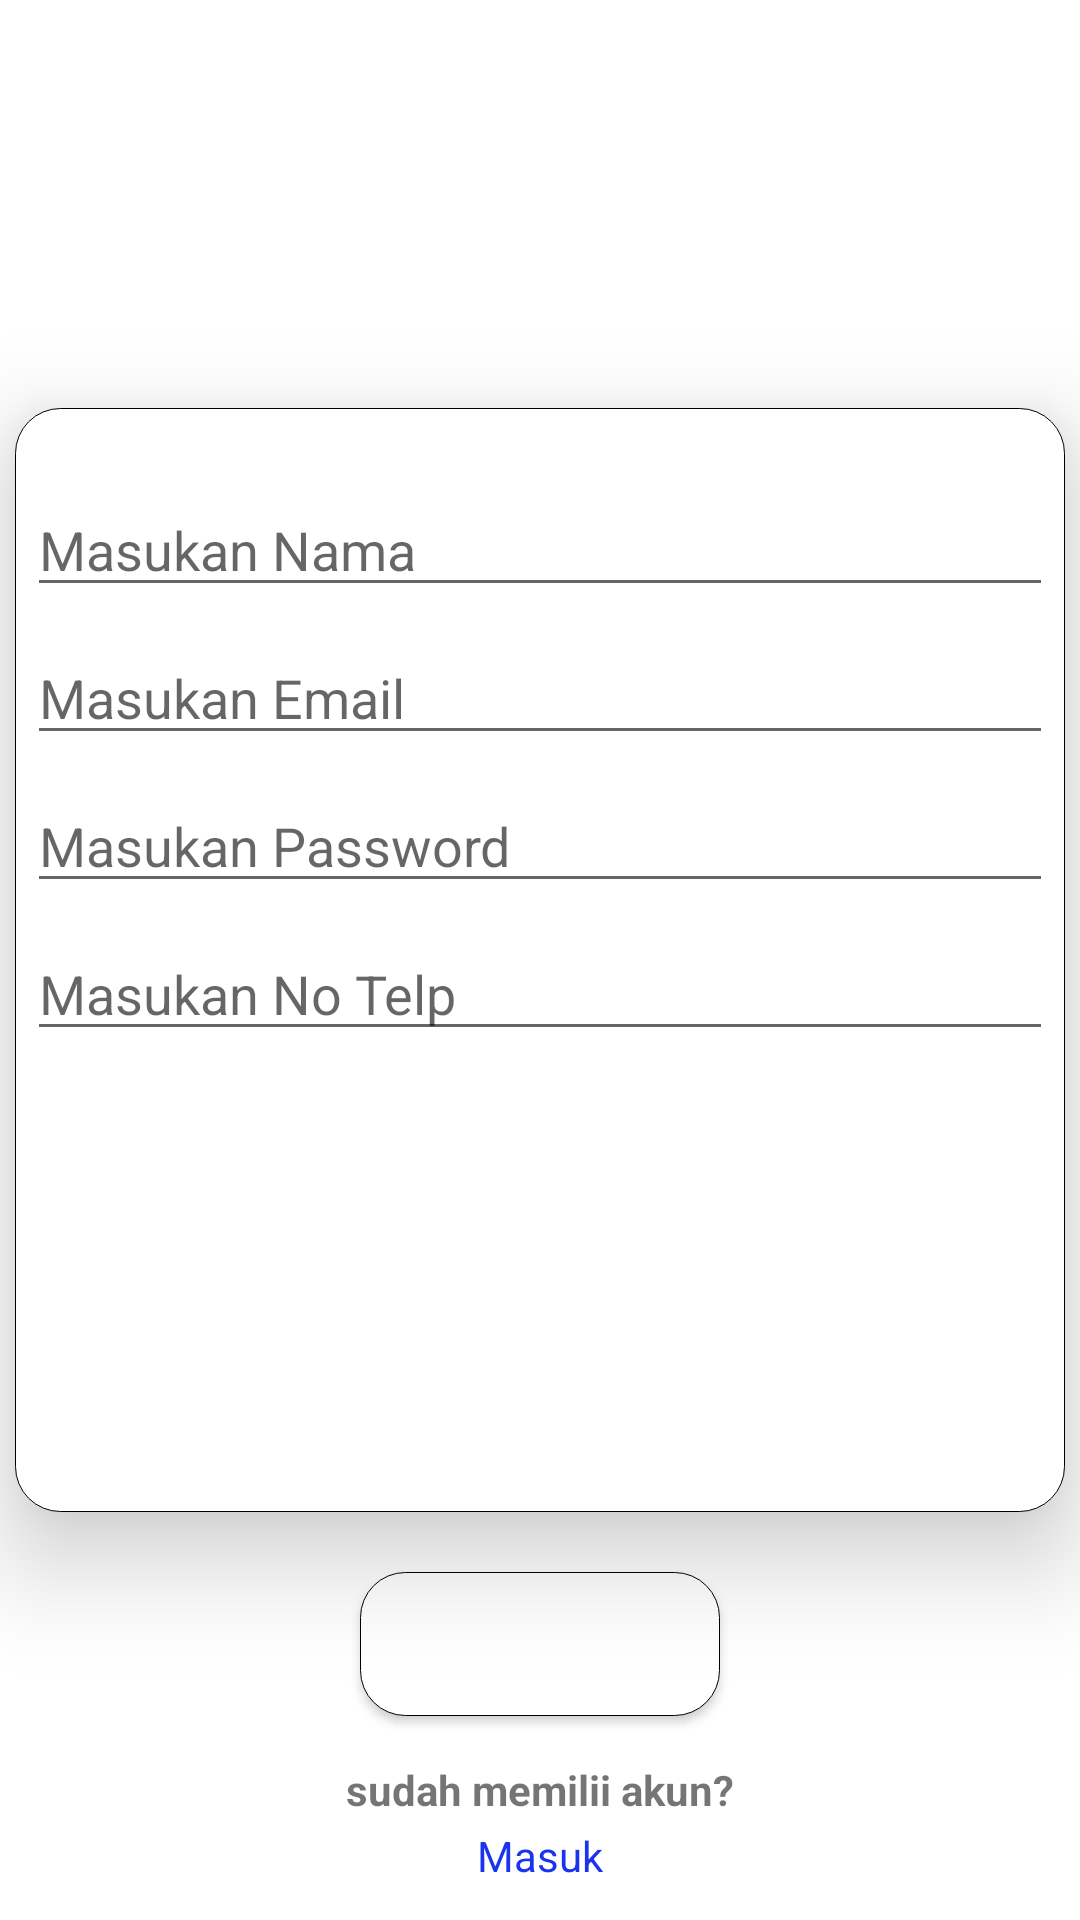

Produce the Android XML layout that renders to this screen, including the resource entries it uses.
<!-- AndroidManifest.xml: application theme Theme.Pasaronline -->
<!-- res/layout/activity_register.xml -->
<?xml version="1.0" encoding="utf-8"?>
<RelativeLayout xmlns:android="http://schemas.android.com/apk/res/android"
    xmlns:app="http://schemas.android.com/apk/res-auto"
    xmlns:tools="http://schemas.android.com/tools"
    android:layout_width="match_parent"
    android:layout_height="match_parent"
    tools:context=".RegisterActivity">

    <LinearLayout
        android:id="@+id/lllogin"
        android:layout_width="350dp"
        android:layout_height="368dp"
        android:orientation="vertical"
        android:layout_centerVertical="true"
        android:layout_centerHorizontal="true"
        android:background="@drawable/login"
        android:elevation="20dp">
        <EditText
            android:id="@+id/etNama"
            android:layout_width="match_parent"
            android:layout_height="wrap_content"
            android:layout_marginStart="4dp"
            android:layout_marginTop="25dp"
            android:layout_marginEnd="4dp"
            android:layout_marginBottom="4dp"
            android:ems="10"
            android:hint="Masukan Nama"
            android:inputType="textPersonName" />

        <EditText
            android:id="@+id/etEmail"
            android:layout_width="match_parent"
            android:layout_height="wrap_content"
            android:layout_below="@id/etNama"
            android:layout_marginStart="4dp"
            android:layout_marginTop="4dp"
            android:layout_marginEnd="4dp"
            android:layout_marginBottom="4dp"
            android:ems="10"
            android:hint="Masukan Email"
            android:inputType="textEmailAddress" />

        <EditText
            android:id="@+id/etPassword"
            android:layout_width="match_parent"
            android:layout_height="wrap_content"
            android:layout_below="@id/etEmail"
            android:layout_marginStart="4dp"
            android:layout_marginTop="4dp"
            android:layout_marginEnd="4dp"
            android:layout_marginBottom="4dp"
            android:ems="10"
            android:hint="Masukan Password"
            android:inputType="textPassword" />

        <EditText
            android:id="@+id/etTelp"
            android:layout_width="match_parent"
            android:layout_height="wrap_content"
            android:layout_below="@id/etPassword"
            android:layout_marginStart="4dp"
            android:layout_marginTop="4dp"
            android:layout_marginEnd="4dp"
            android:layout_marginBottom="4dp"
            android:ems="10"
            android:hint="Masukan No Telp"
            android:inputType="textEmailAddress" />
    </LinearLayout>
    <Button
        android:id="@+id/btnRegister"
        android:layout_width="120dp"
        android:layout_height="wrap_content"
        android:layout_below="@+id/lllogin"
        android:layout_centerHorizontal="true"
        android:layout_marginTop="20dp"
        android:elevation="15dp"
        android:background="@drawable/login"
        android:text="Daftar"
        android:textColor="#FFFFFF" />

    <TextView
        android:id="@+id/tvPertanyaan"
        android:layout_width="wrap_content"
        android:layout_height="wrap_content"
        android:layout_below="@+id/btnRegister"
        android:layout_centerHorizontal="true"
        android:layout_marginTop="15dp"
        android:text="sudah memilii akun?"
        android:textStyle="bold" />

    <TextView
        android:id="@+id/tvLogin"
        android:layout_width="wrap_content"
        android:layout_height="wrap_content"
        android:layout_below="@+id/tvPertanyaan"
        android:layout_centerHorizontal="true"
        android:layout_marginTop="3dp"
        android:text="Masuk"
        android:textColor="#1933F1"
        android:textSize="14sp"
        android:textStyle="normal" />

</RelativeLayout>
<!-- resources referenced by this layout -->
<resources>
  <!-- drawable login (drawable) -->
  <?xml version="1.0" encoding="utf-8"?>
  <shape xmlns:android="http://schemas.android.com/apk/res/android">
  
  <stroke
      android:color="@color/black"
      android:width="0.1dp"
      
      />
      <solid
          android:color="#fff"
  
          />
      <corners
           android:radius="15dp"
  
           />
  
  
  </shape>
  <style name="Theme.Pasaronline" parent="Theme.MaterialComponents.DayNight.NoActionBar">
          
          <item name="colorPrimary">@color/purple</item>
          <item name="colorPrimaryVariant">@color/purple</item>
          <item name="colorOnPrimary">@color/white</item>
          
          <item name="colorSecondary">@color/teal_200</item>
          <item name="colorSecondaryVariant">@color/teal_700</item>
          <item name="colorOnSecondary">@color/black</item>
          
          <item name="android:statusBarColor" tools:targetApi="l">?attr/colorPrimaryVariant</item>
          
      </style>
  <color name="black">#FF000000</color>
  <color name="purple">#4A47A7</color>
  <color name="white">#FFFFFFFF</color>
  <color name="teal_200">#FF03DAC5</color>
  <color name="teal_700">#FF018786</color>
</resources>
